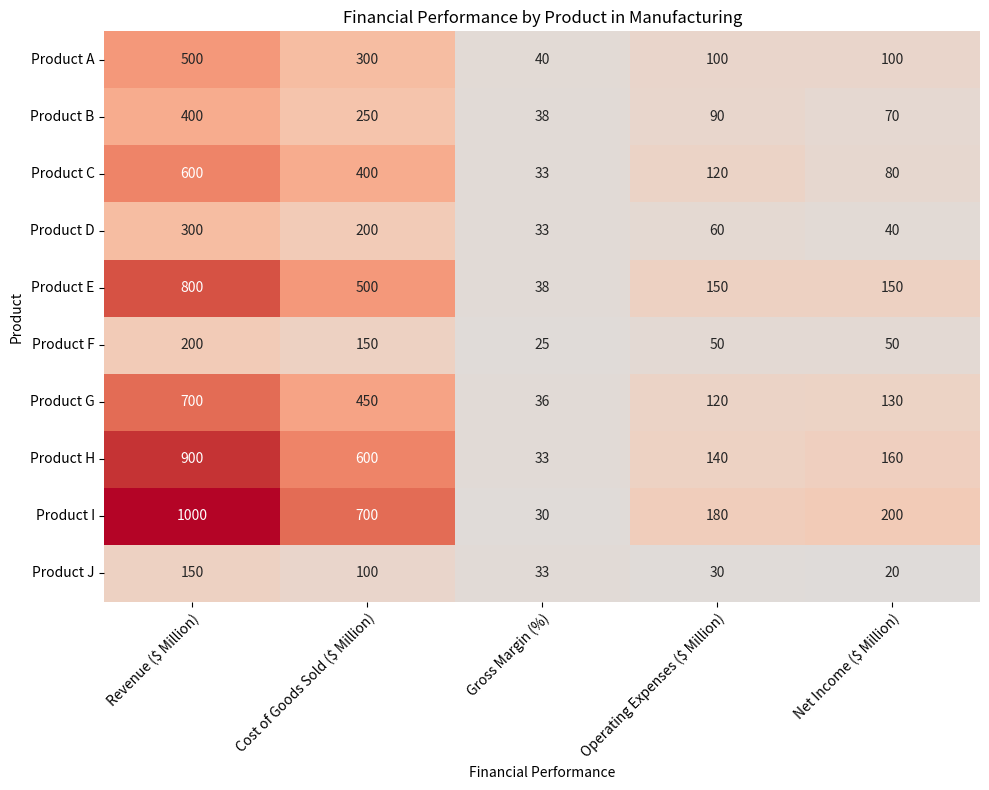

This figure's Python source: (Note: this script raises an exception after producing the figure.)

import seaborn as sns
import matplotlib.pyplot as plt
import numpy as np
import pandas as pd

data = {'Product':['Product A', 'Product B', 'Product C', 'Product D', 'Product E', 'Product F', 'Product G', 'Product H', 'Product I', 'Product J'],
        'Revenue ($ Million)':[500, 400, 600, 300, 800, 200, 700, 900, 1000, 150],
        'Cost of Goods Sold ($ Million)':[300, 250, 400, 200, 500, 150, 450, 600, 700, 100],
        'Gross Margin (%)':[40, 38, 33, 33, 38, 25, 36, 33, 30, 33],
        'Operating Expenses ($ Million)':[100, 90, 120, 60, 150, 50, 120, 140, 180, 30],
        'Net Income ($ Million)':[100, 70, 80, 40, 150, 50, 130, 160, 200, 20]}

df = pd.DataFrame(data)

fig, ax = plt.subplots(figsize=(10,8))

sns.heatmap(df.iloc[:,1:], annot=True, fmt='g', cmap='coolwarm', center=0, cbar=False, ax=ax)

ax.set_xticks(np.arange(5)+0.5)
ax.set_yticks(np.arange(10)+0.5)

ax.set_xticklabels(df.columns[1:], rotation=45, ha='right', rotation_mode='anchor')
ax.set_yticklabels(df['Product'], rotation=0, va='center', wrap=True)

ax.set_xlabel('Financial Performance')
ax.set_ylabel('Product')

plt.title('Financial Performance by Product in Manufacturing')

plt.tight_layout()
plt.savefig('output/final/heatmap/png/20231228-155147_57.png', bbox_inches='tight')

plt.clf()
